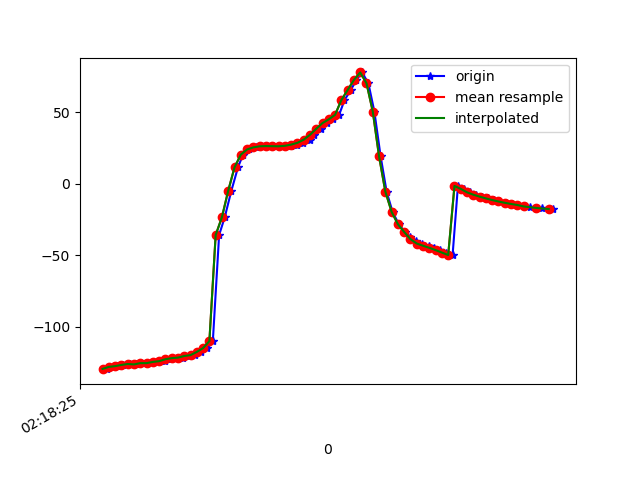

The table this chart was drawn from, first rows:
1617848305082, 543948632637679, -129.75362, 14.53734, -21.854574
1617848305094, 543948651868449, -129.4, 14.95, -22.26
1617848305113, 543948671099219, -128.2, 15.28, -23.37
1617848305127, 543948690329989, -127.6, 15.47, -23.88
1617848305146, 543948709560759, -126.8, 16.3, -25.5
1617848305168, 543948728791529, -126.1, 16.35, -26.13
1617848305186, 543948748022299, -126.4, 17.53, -27.03
1617848305202, 543948767253069, -125.5, 17.68, -27.82
1617848305222, 543948786483839, -125.6, 18.36, -28.27
1617848305244, 543948805714609, -124.7, 19.61, -29.94
1617848305260, 543948824945379, -124.1, 20.87, -30.49
1617848305279, 543948844176149, -124.2, 23.67, -31.22
1617848305298, 543948863406919, -122.8, 26.45, -32.44
1617848305318, 543948882637689, -122, 29.84, -33.35
1617848305337, 543948901868459, -121.7, 34.37, -35.06
1617848305356, 543948921099229, -120.5, 38.36, -36.36
1617848305375, 543948940329999, -119.9, 43.44, -38.18
1617848305392, 543948959560769, -117.7, 49.39, -42.64
1617848305414, 543948978791539, -115, 54.52, -46.88
1617848305431, 543948998022309, -110.1, 60.55, -54.68
1617848305451, 543949017375457, -35.87, 59.14, -62.05
1617848305469, 543949036606227, -23.27, 65.66, -81.34
1617848305490, 543949055836997, -4.794, 69.1, -106.7
1617848305511, 543949075067767, 11.53, 67.48, -128
1617848305527, 543949094298537, 20.43, 64.22, -141.6
1617848305546, 543949113529307, 24.09, 61.67, -150
1617848305567, 543949132760077, 25.54, 59.41, -155.8
1617848305584, 543949151990847, 26.27, 56.56, -160.1
1617848305603, 543949171221617, 26.44, 53.53, -162.6
1617848305623, 543949190452387, 26.36, 51.13, -163.7
1617848305642, 543949209683157, 26.29, 49.86, -163.6
1617848305660, 543949228913927, 26.43, 49.87, -162.6
1617848305679, 543949248144697, 26.8, 50.93, -160.9
1617848305698, 543949267375467, 27.47, 52.58, -158.8
1617848305718, 543949286606237, 28.71, 54.1, -156.7
1617848305739, 543949305837007, 30.9, 54.68, -155
1617848305754, 543949325067777, 34.32, 54.52, -153.4
1617848305774, 543949344298547, 38.53, 54.63, -151.8
1617848305794, 543949363529317, 42.55, 56.54, -150.1
1617848305813, 543949382760087, 45.16, 60.45, -146.6
1617848305833, 543949401990857, 48.31, 53.71, -105.7
1617848305850, 543949421221627, 58.65, 63.32, -110.3
1617848305870, 543949440452397, 65.67, 69.02, -112.2
1617848305888, 543949459683167, 72.76, 73.31, -114.7
1617848305906, 543949478913937, 78, 77.48, -115.7
1617848305926, 543949498144707, 70.45, 79.87, -106.3
1617848305945, 543949517375477, 50.65, 81.62, -85.57
1617848305965, 543949536606247, 19.25, 81.41, -53.85
1617848305984, 543949555837017, -5.405, 78.53, -29.43
1617848306003, 543949575067787, -19.65, 74.07, -15.94
1617848306023, 543949594298557, -28.26, 68.07, -8.31
1617848306042, 543949613529327, -33.72, 60.34, -3.837
1617848306060, 543949632760097, -37.46, 51.21, -1.006
1617848306079, 543949651990867, -40, 41.75, 0.798
1617848306098, 543949671221637, -41.8, 33.07, 1.729
1617848306119, 543949690452407, -43.35, 26.16, 2.252
1617848306136, 543949709683177, -44.8, 21.38, 2.618
1617848306155, 543949728913947, -46.39, 18.79, 2.905
1617848306173, 543949748144717, -48.12, 17.92, 2.924
1617848306194, 543949767375487, -49.85, 17.99, 2.686
1617848306211, 543949786606257, -1.455, 26.62, 6.614
... 16 more rows
